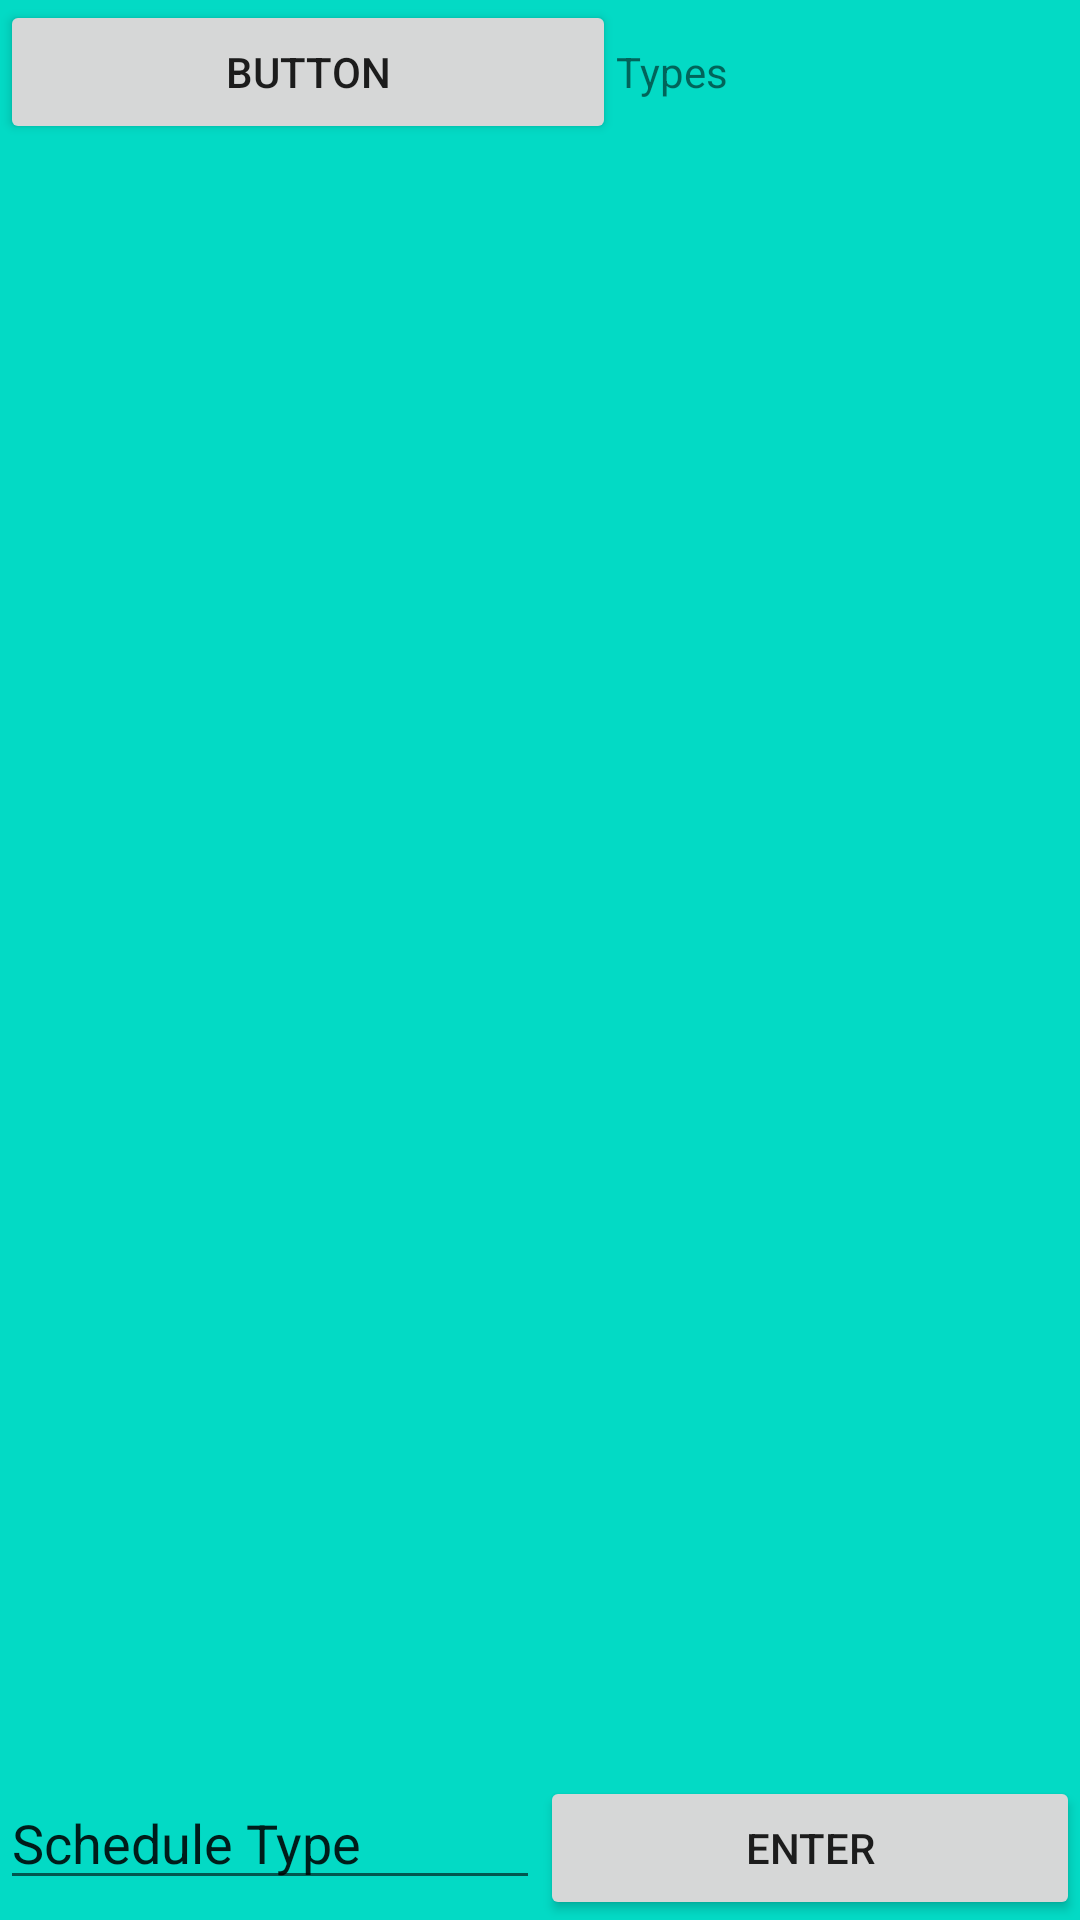

This screen was rendered from an Android layout file. Write that file and the resources it references.
<!-- AndroidManifest.xml: application theme AppTheme -->
<!-- res/layout/popup_addscheduletype.xml -->
<?xml version="1.0" encoding="utf-8"?>
<android.support.constraint.ConstraintLayout
    xmlns:android="http://schemas.android.com/apk/res/android"
    xmlns:app="http://schemas.android.com/apk/res-auto"
    xmlns:tools="http://schemas.android.com/tools"
    android:layout_width="match_parent"
    android:layout_height="match_parent"
    android:background="@color/colorAccent">


    <LinearLayout
        android:id="@+id/topbar"
        android:layout_width="match_parent"
        android:layout_height="match_parent"
        android:orientation="horizontal">

        <Button
            android:id="@+id/cancel"
            android:layout_width="wrap_content"
            android:layout_height="wrap_content"
            android:layout_weight="1"
            android:text="Button" />

        <TextView
            android:id="@+id/title"
            android:layout_width="wrap_content"
            android:layout_height="wrap_content"
            android:layout_weight="1"
            android:text="Types" />

    </LinearLayout>

    <ScrollView
        android:layout_width="match_parent"
        android:layout_height="0px"
        android:layout_weight="1"
        android:layout_marginTop="0px"
        android:layout_marginBottom="0px"
        app:layout_constraintTop_toBottomOf="@id/topbar"
        app:layout_constraintBottom_toTopOf="@id/bottombar">

        <LinearLayout
            android:layout_width="match_parent"
            android:layout_height="wrap_content"
            android:orientation="vertical" >

            <ListView
                android:layout_width="match_parent"
                android:layout_height="match_parent" />
        </LinearLayout>
    </ScrollView>

    <LinearLayout
        android:id="@+id/bottombar"
        android:layout_width="match_parent"
        android:layout_height="wrap_content"
        android:orientation="horizontal"
        app:layout_constraintBottom_toBottomOf="parent">

        <EditText
            android:id="@+id/userData_scheduleType"
            android:layout_width="0dp"
            android:layout_height="wrap_content"
            android:layout_weight="1"
            android:ems="10"
            android:inputType="textPersonName"
            android:text="Schedule Type" />

        <Button
            android:id="@+id/Btn_Enter"
            android:layout_width="0px"
            android:layout_height="wrap_content"
            android:layout_weight="1"
            android:onClick="AddType"
            android:text="enter" />
    </LinearLayout>

</android.support.constraint.ConstraintLayout>
<!-- resources referenced by this layout -->
<resources>
  <style name="AppTheme" parent="Theme.AppCompat.Light.NoActionBar">
          
          <item name="colorPrimary">@color/colorPrimary</item>
          <item name="colorPrimaryDark">@color/colorPrimaryDark</item>
          <item name="colorAccent">@color/colorAccent</item>
      </style>
  <!-- not gathered from this repository: default colours our renderer supplied (Android Studio template values) -->
  <color name="colorPrimary">#FF6200EE</color>
  <color name="colorPrimaryDark">#FF3700B3</color>
  <color name="colorAccent">#FF03DAC5</color>
</resources>
